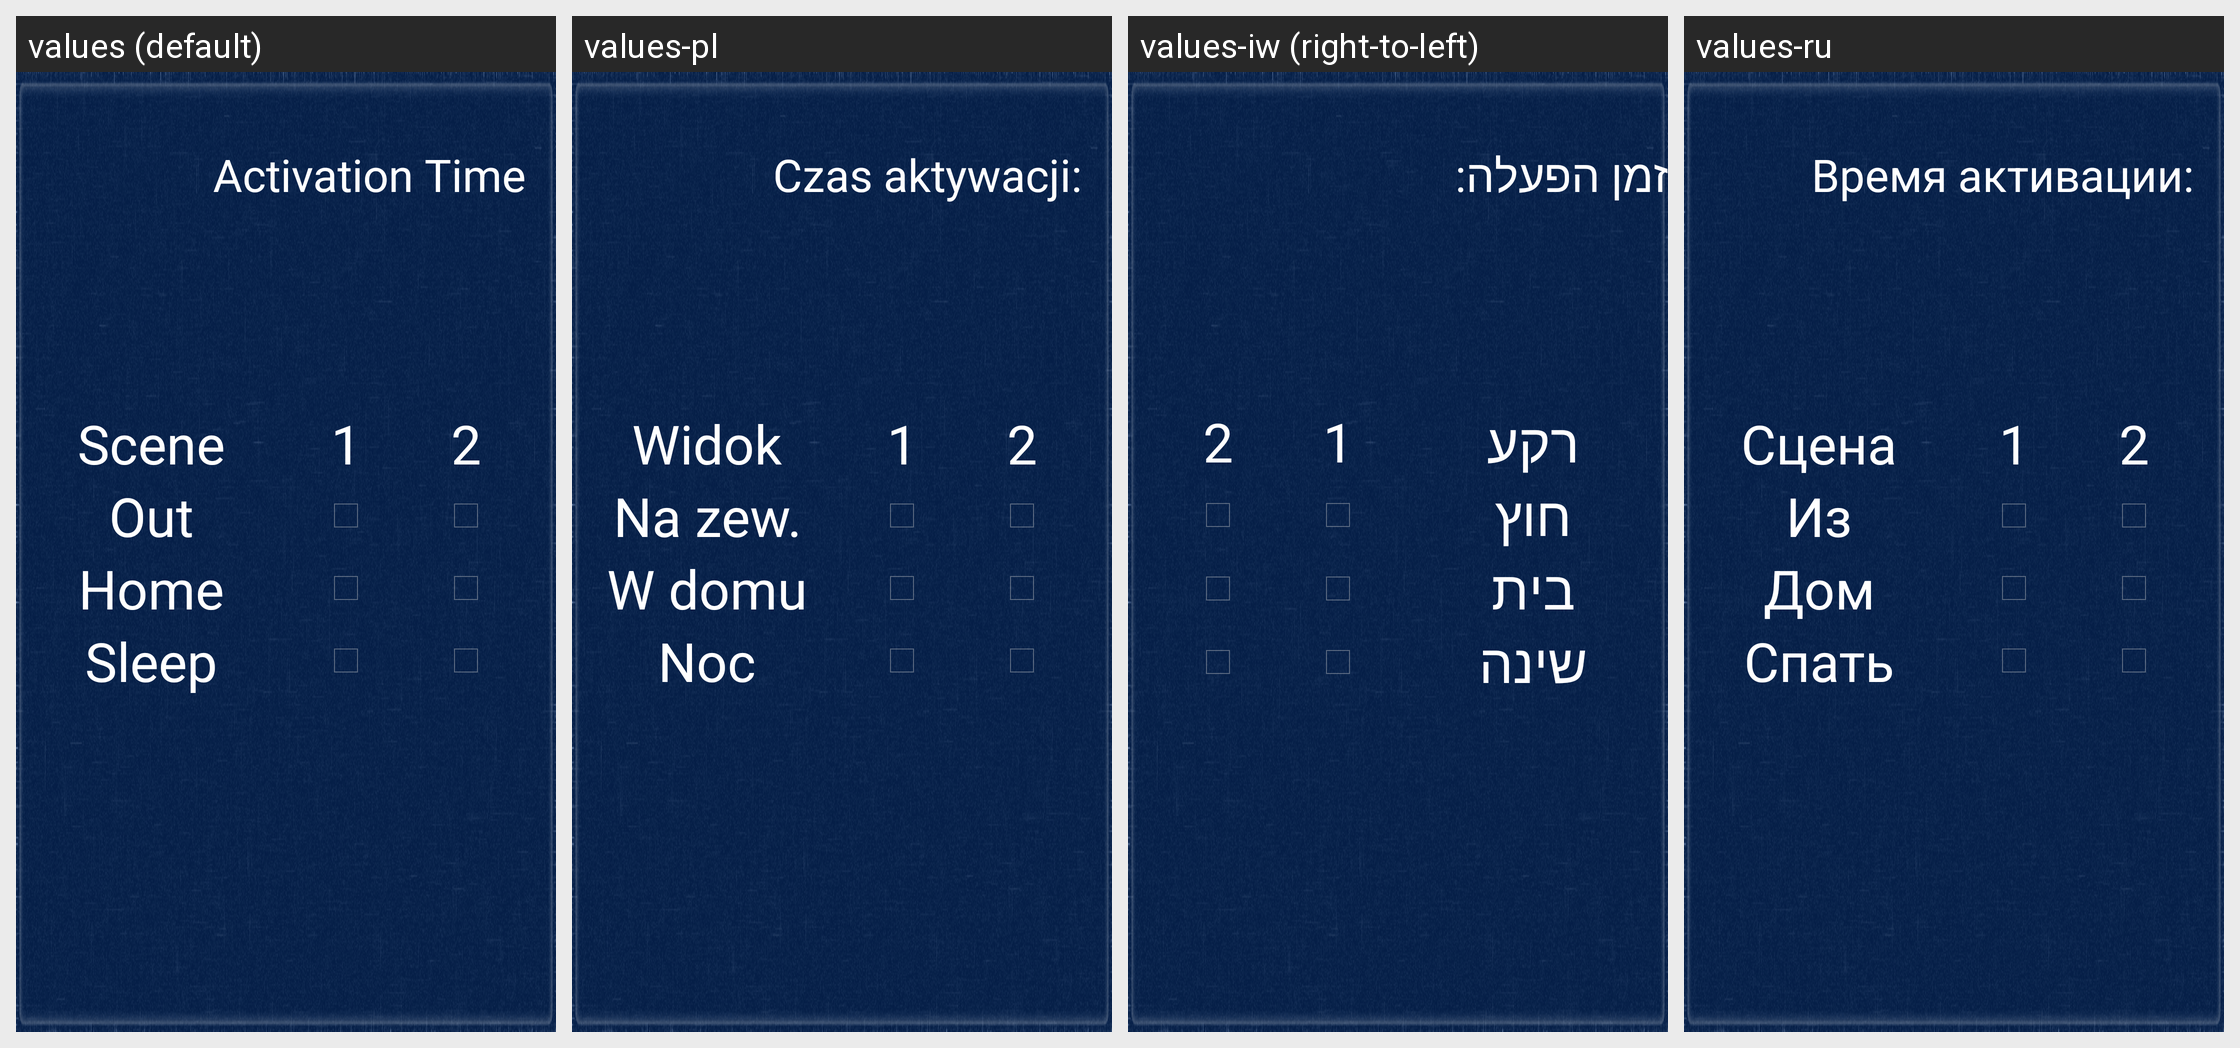

The same Android screen rendered under several of its app's locales, left to right. List the strings drawn on it with the default value and each locale's translation.
Android screen res/layout/scene.xml rendered under 4 locales, left to right: values (default), values-pl, values-iw (right-to-left), values-ru. Device: Nexus 5 (rendered at 1080×1920; each locale shown at half size, 540×960, under a caption strip naming it); theme AppBaseTheme.
Other locales in the repository, not shown: values-ar, values-de, values-es, values-fr, values-it, values-nl, values-pt, values-sk, values-tr, values-vi, values-zh-rCN, values-zh-rTW.
Strings drawn on this screen, with the default value and each locale's value (text and hints the layout hard-codes, and strings that could not be matched under every locale, appear in the picture but are not listed):

scene_text_timeout
  values: Activation Time
  values-pl: Czas aktywacji:
  values-iw: זמן הפעלה:
  values-ru: Время активации:

scene_text_mode
  values: Scene
  values-pl: Widok
  values-iw: רקע
  values-ru: Сцена

scene_text_out
  values: Out
  values-pl: Na zew.
  values-iw: חוץ
  values-ru: Из

scene_text_home
  values: Home
  values-pl: W domu
  values-iw: בית
  values-ru: Дом

scene_text_sleep
  values: Sleep
  values-pl: Noc
  values-iw: שינה
  values-ru: Спать
